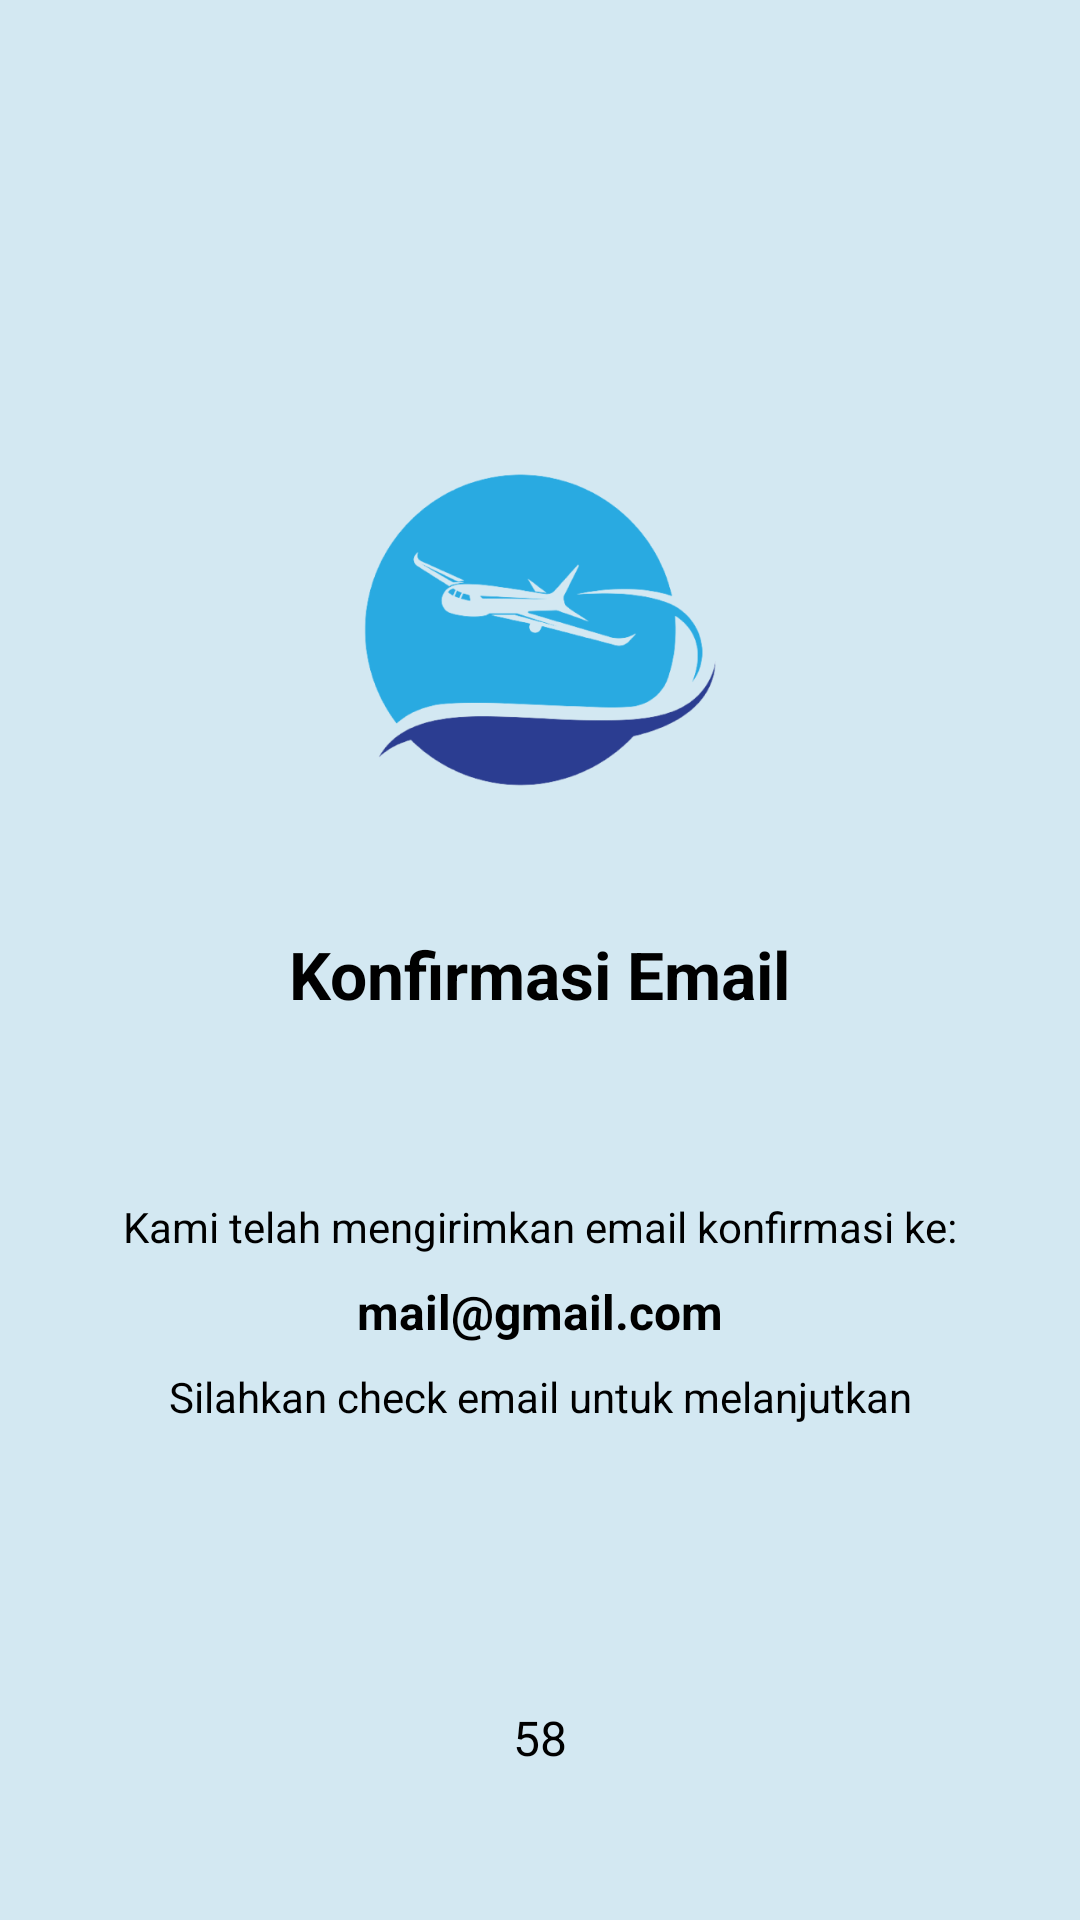

This screen was rendered from an Android layout file. Write that file and the resources it references.
<!-- AndroidManifest.xml: application theme Theme.GoSky -->
<!-- res/layout/fragment_email_confirmation.xml -->
<?xml version="1.0" encoding="utf-8"?>
<androidx.constraintlayout.widget.ConstraintLayout xmlns:android="http://schemas.android.com/apk/res/android"
    xmlns:app="http://schemas.android.com/apk/res-auto"
    xmlns:tools="http://schemas.android.com/tools"
    android:layout_width="match_parent"
    android:layout_height="match_parent"
    android:background="@color/blue_background"
    tools:context=".presentation.ui.auth.EmailConfirmationFragment">


    <ImageView
        android:id="@+id/img_logo_notification"
        android:layout_width="120dp"
        android:layout_height="120dp"
        android:layout_marginTop="150dp"
        android:src="@drawable/go_sky_logo"
        android:visibility="visible"
        app:layout_constraintEnd_toEndOf="parent"
        app:layout_constraintStart_toStartOf="parent"
        app:layout_constraintTop_toTopOf="parent" />

    <TextView
        android:id="@+id/txt_confirmation_notification"
        android:layout_width="wrap_content"
        android:layout_height="wrap_content"
        android:layout_marginTop="40dp"
        android:text="Konfirmasi Email"
        android:textColor="@color/black"
        android:textSize="22sp"
        android:textStyle="bold"
        android:visibility="visible"
        app:layout_constraintEnd_toEndOf="@+id/img_logo_notification"
        app:layout_constraintStart_toStartOf="@+id/img_logo_notification"
        app:layout_constraintTop_toBottomOf="@+id/img_logo_notification" />

    <TextView
        android:id="@+id/txt_confirmation_notification_2"
        android:layout_width="wrap_content"
        android:layout_height="wrap_content"
        android:layout_marginTop="60dp"
        android:text="Kami telah mengirimkan email konfirmasi ke:"
        android:textColor="@color/black"
        android:textSize="14sp"
        android:visibility="visible"
        app:layout_constraintEnd_toEndOf="@+id/txt_confirmation_notification"
        app:layout_constraintStart_toStartOf="@+id/txt_confirmation_notification"
        app:layout_constraintTop_toBottomOf="@+id/txt_confirmation_notification" />

    <TextView
        android:id="@+id/email"
        android:layout_width="wrap_content"
        android:layout_height="wrap_content"
        android:layout_marginTop="8dp"
        android:text="mail@gmail.com"
        android:textColor="@color/black"
        android:textSize="16sp"
        android:textStyle="bold"
        android:visibility="visible"
        app:layout_constraintEnd_toEndOf="@+id/txt_confirmation_notification_2"
        app:layout_constraintStart_toStartOf="@+id/txt_confirmation_notification_2"
        app:layout_constraintTop_toBottomOf="@+id/txt_confirmation_notification_2" />

    <TextView
        android:id="@+id/txt_count_resend"
        android:layout_width="wrap_content"
        android:layout_height="wrap_content"
        android:layout_marginBottom="50dp"
        android:text="58"
        android:textColor="@color/black"
        android:textSize="16sp"
        android:visibility="visible"
        app:layout_constraintBottom_toBottomOf="parent"
        app:layout_constraintEnd_toEndOf="parent"
        app:layout_constraintStart_toStartOf="parent" />

    

    <TextView
        android:id="@+id/txt_resend"
        android:layout_width="wrap_content"
        android:layout_height="wrap_content"
        android:layout_marginBottom="50dp"
        android:text="Kirim Ulang"
        android:textColor="@color/black"
        android:textSize="16sp"
        android:visibility="gone"
        app:layout_constraintBottom_toBottomOf="parent"
        app:layout_constraintEnd_toEndOf="parent"
        app:layout_constraintStart_toStartOf="parent" />

    <TextView
        android:id="@+id/txt_check_email"
        android:layout_width="wrap_content"
        android:layout_height="wrap_content"
        android:layout_marginTop="8dp"
        android:text="Silahkan check email untuk melanjutkan"
        android:textColor="@color/black"
        android:textSize="14sp"
        app:layout_constraintEnd_toEndOf="@+id/email"
        app:layout_constraintStart_toStartOf="@+id/email"
        app:layout_constraintTop_toBottomOf="@+id/email" />

    <TextView
        android:id="@+id/txt_confirmation"
        android:layout_width="wrap_content"
        android:layout_height="wrap_content"
        android:layout_marginTop="20dp"
        android:text="Yeay Email kamu sudah diverifikasi"
        android:textColor="@color/black"
        android:textSize="20dp"
        android:textStyle="bold"
        android:visibility="gone"
        app:layout_constraintEnd_toEndOf="@+id/img_logo_start"
        app:layout_constraintStart_toStartOf="@+id/img_logo_start"
        app:layout_constraintTop_toBottomOf="@+id/img_logo_start" />

    <ImageView
        android:id="@+id/img_logo_start"
        android:layout_width="120dp"
        android:layout_height="120dp"
        android:layout_marginTop="220dp"
        android:src="@drawable/go_sky_logo"
        android:visibility="gone"
        app:layout_constraintEnd_toEndOf="parent"
        app:layout_constraintStart_toStartOf="parent"
        app:layout_constraintTop_toTopOf="parent" />

    <Button
        android:id="@+id/button"
        android:layout_width="match_parent"
        android:layout_height="50dp"
        android:layout_marginStart="20dp"
        android:layout_marginEnd="20dp"
        android:layout_marginBottom="40dp"
        android:text="Mulai"
        android:textSize="16sp"
        android:textStyle="bold"
        android:visibility="gone"
        app:layout_constraintBottom_toBottomOf="parent"
        app:layout_constraintEnd_toEndOf="parent"
        app:layout_constraintStart_toStartOf="parent" />
</androidx.constraintlayout.widget.ConstraintLayout>
<!-- resources referenced by this layout -->
<resources>
  <color name="black">#FF000000</color>
  <color name="blue_background">#B3C0DEED</color>
  <!-- drawable go_sky_logo: png bitmap (drawable, 43904 bytes) -->
  <style name="Theme.GoSky" parent="Theme.MaterialComponents.DayNight.DarkActionBar">
          
          <item name="colorPrimary">@color/cerulean_blue</item>
          <item name="colorPrimaryVariant">@color/teal_blue</item>
          <item name="colorOnPrimary">@color/white</item>
          
          <item name="colorSecondary">@color/teal_blue</item>
          <item name="colorSecondaryVariant">@color/teal_blue</item>
          <item name="colorOnSecondary">@color/white</item>
          
          <item name="android:statusBarColor">?attr/colorPrimaryVariant</item>
          
      </style>
  <color name="cerulean_blue">#00aced</color>
  <color name="teal_blue">#0084b4</color>
  <color name="white">#FFFFFFFF</color>
</resources>
